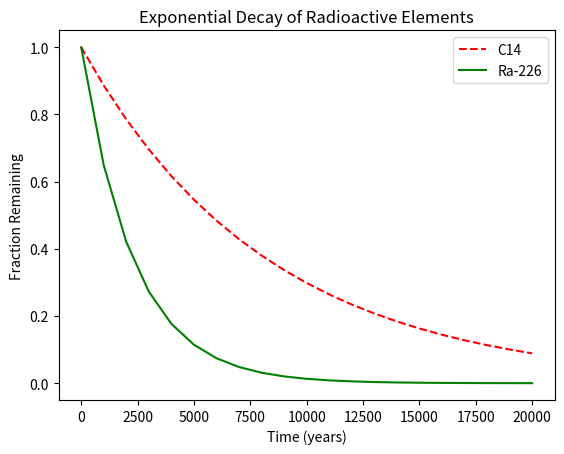

The script that saved this image:
#!/usr/bin/env python3
import numpy as np
import matplotlib.pyplot as plt

x = np.arange(0, 21000, 1000)
r = np.log(0.5)
t1 = 5730
t2 = 1600
y1 = np.exp((r / t1) * x)
y2 = np.exp((r / t2) * x)
line1, = plt.plot(x, y1, 'r--', label='C14')
line2, = plt.plot(x, y2, 'g', label='Ra-226')
plt.xlabel('Time (years)')
plt.ylabel('Fraction Remaining')
plt.title('Exponential Decay of Radioactive Elements')
plt.legend(handles=[line1, line2])
plt.show()
